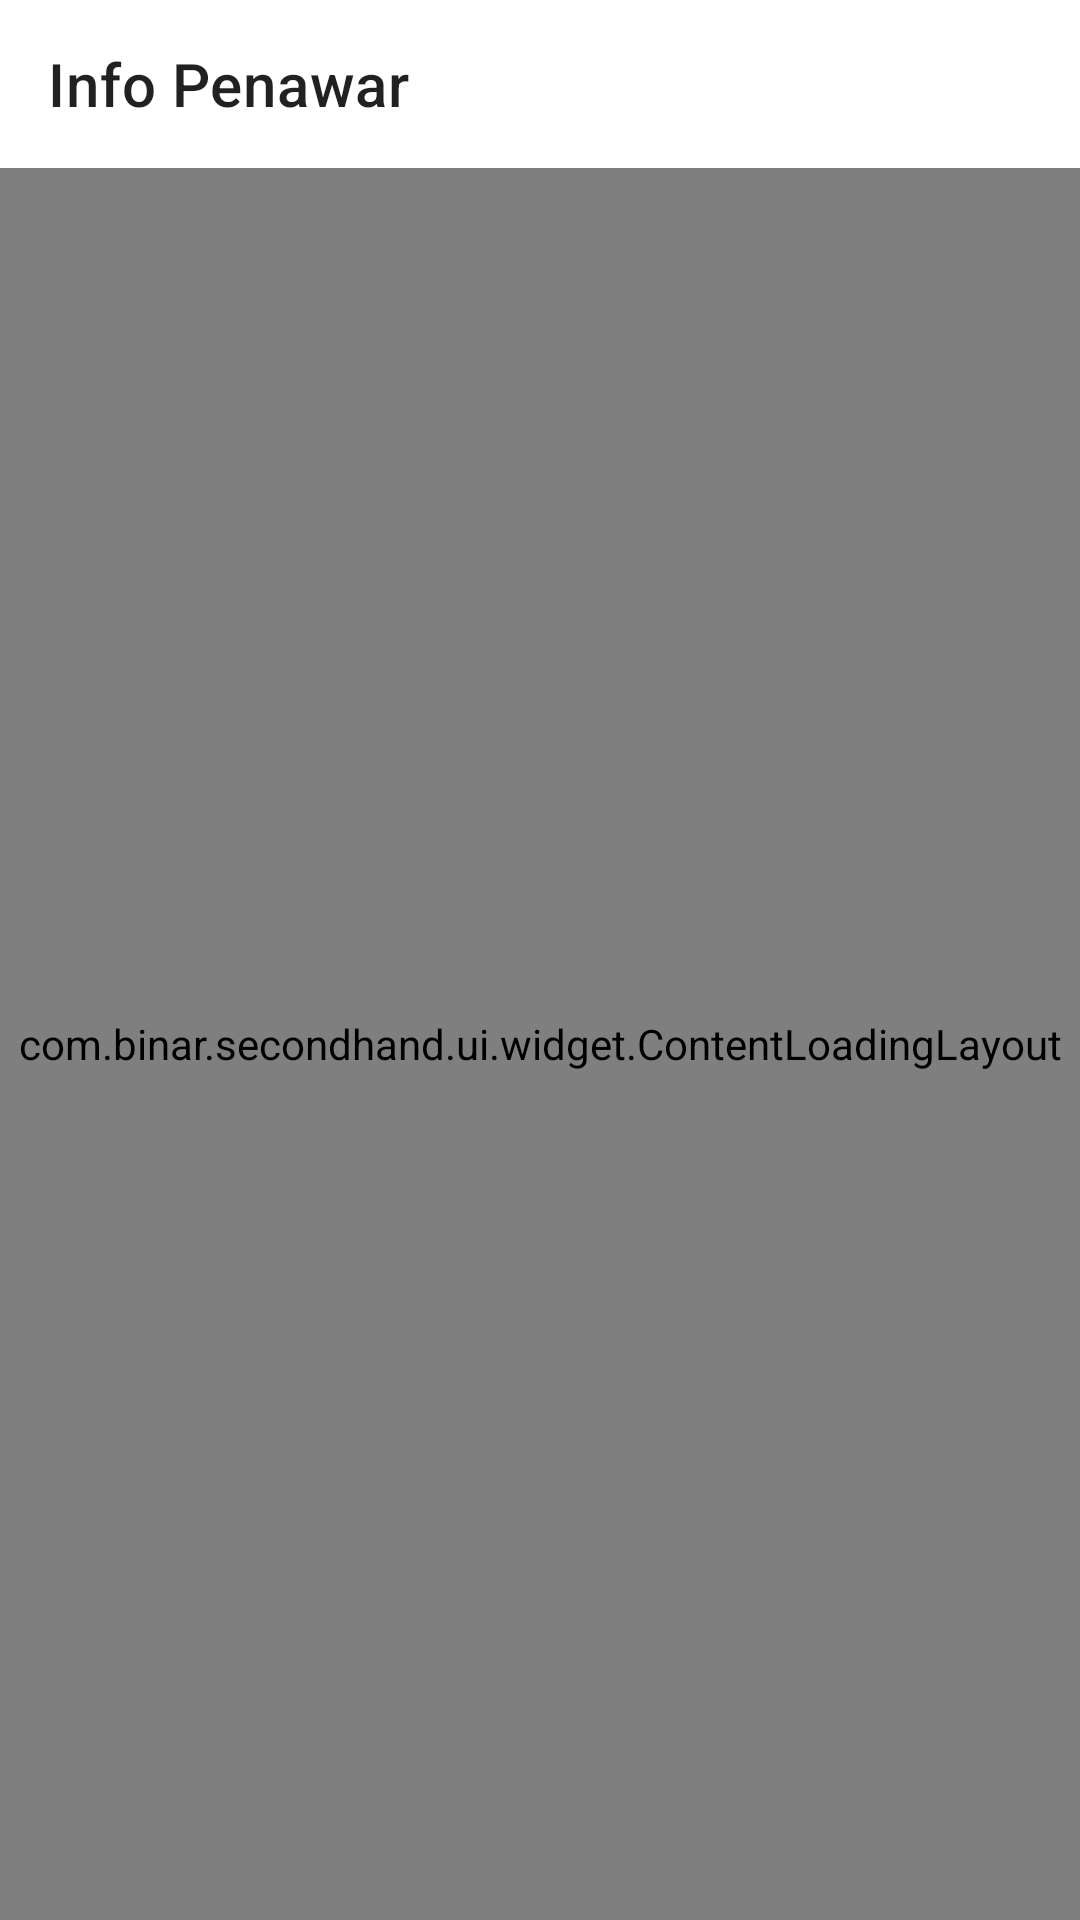

The Android layout XML behind this screen, and the referenced resources:
<!-- AndroidManifest.xml: application theme Theme.SecondHand -->
<!-- res/layout/fragment_bidder_info.xml -->
<?xml version="1.0" encoding="utf-8"?>
<androidx.constraintlayout.widget.ConstraintLayout xmlns:android="http://schemas.android.com/apk/res/android"
    xmlns:app="http://schemas.android.com/apk/res-auto"
    xmlns:tools="http://schemas.android.com/tools"
    android:layout_width="match_parent"
    android:layout_height="match_parent">

    <com.google.android.material.appbar.AppBarLayout
        android:id="@+id/appBarLayout2"
        android:layout_width="match_parent"
        android:layout_height="wrap_content"
        app:layout_constraintEnd_toEndOf="parent"
        app:layout_constraintStart_toStartOf="parent"
        app:layout_constraintTop_toTopOf="parent">

        <com.google.android.material.appbar.MaterialToolbar
            android:id="@+id/toolbar"
            style="@style/Widget.MaterialComponents.Toolbar.Surface"
            android:layout_width="match_parent"
            android:layout_height="?attr/actionBarSize"
            app:navigationIcon="@drawable/ic_arrow_left"
            app:title="Info Penawar" />

    </com.google.android.material.appbar.AppBarLayout>

    <include
        android:id="@+id/user_info"
        layout="@layout/user_info_layout"
        android:layout_width="match_parent"
        android:layout_height="wrap_content"
        android:layout_margin="@dimen/margin_padding_size_medium"
        android:visibility="gone"
        app:layout_constraintEnd_toEndOf="parent"
        app:layout_constraintStart_toStartOf="parent"
        app:layout_constraintTop_toBottomOf="@+id/appBarLayout2" />

    <include
        android:id="@+id/order_info"
        layout="@layout/item_seller_order"
        android:layout_width="match_parent"
        android:layout_height="wrap_content"
        android:layout_margin="@dimen/margin_padding_size_medium"
        android:visibility="gone"
        app:layout_constraintEnd_toEndOf="parent"
        app:layout_constraintStart_toStartOf="parent"
        app:layout_constraintTop_toBottomOf="@+id/user_info" />

    <com.binar.secondhand.ui.widget.ContentLoadingLayout
        android:id="@+id/content_loading_layout"
        android:layout_width="match_parent"
        android:layout_height="0dp"
        app:layout_constraintBottom_toBottomOf="parent"
        app:layout_constraintEnd_toEndOf="parent"
        app:layout_constraintHorizontal_bias="0.0"
        app:layout_constraintStart_toStartOf="parent"
        app:layout_constraintTop_toBottomOf="@+id/appBarLayout2" />

</androidx.constraintlayout.widget.ConstraintLayout>
<!-- res/layout/user_info_layout.xml (included above) -->
<?xml version="1.0" encoding="utf-8"?>
<com.google.android.material.card.MaterialCardView
    android:layout_width="match_parent"
    android:layout_height="wrap_content"
    xmlns:app="http://schemas.android.com/apk/res-auto"
    xmlns:tools="http://schemas.android.com/tools"
    app:cardElevation="@dimen/margin_padding_size_micro"
    android:layout_margin="@dimen/margin_padding_size_medium"
    app:layout_constraintEnd_toEndOf="parent"
    app:layout_constraintStart_toStartOf="parent"
    app:layout_constraintTop_toTopOf="parent"
    xmlns:android="http://schemas.android.com/apk/res/android">

    <androidx.constraintlayout.widget.ConstraintLayout
        android:layout_width="match_parent"
        android:layout_height="match_parent"
        android:layout_margin="@dimen/margin_padding_size_medium">

        <com.google.android.material.imageview.ShapeableImageView
            android:id="@+id/user_image"
            android:layout_width="50dp"
            android:layout_height="50dp"
            android:scaleType="centerCrop"
            app:layout_constraintBottom_toBottomOf="parent"
            app:layout_constraintStart_toStartOf="parent"
            app:layout_constraintTop_toTopOf="parent"
            app:shapeAppearanceOverlay="@style/roundedCornersImageView"
            app:srcCompat="@drawable/ic_rectangle" />

        <FrameLayout
            android:id="@+id/frame_layout"
            android:layout_width="0dp"
            android:layout_height="0dp"
            app:layout_constraintBottom_toBottomOf="@+id/user_image"
            app:layout_constraintEnd_toEndOf="@+id/user_image"
            app:layout_constraintStart_toStartOf="parent"
            app:layout_constraintTop_toTopOf="@+id/user_image">

            <TextView
                android:id="@+id/initials_name_tv"
                android:gravity="center"
                android:textColor="?colorPrimary"
                android:layout_width="match_parent"
                android:layout_height="match_parent"
                tools:text="AS"/>
        </FrameLayout>

        <com.google.android.material.textview.MaterialTextView
            android:id="@+id/name_tv"
            style="@style/TextAppearance.Material3.TitleSmall"
            android:layout_width="0dp"
            android:layout_height="wrap_content"
            android:layout_marginStart="@dimen/margin_padding_size_medium"
            android:lines="1"
            android:maxLines="1"
            app:layout_constraintBottom_toTopOf="@+id/city_tv"
            app:layout_constraintEnd_toEndOf="parent"
            app:layout_constraintHorizontal_bias="0.5"
            app:layout_constraintStart_toEndOf="@+id/user_image"
            app:layout_constraintTop_toTopOf="parent"
            app:layout_constraintVertical_chainStyle="packed"
            tools:text="Ahmad Sopian" />

        <com.google.android.material.textview.MaterialTextView
            android:id="@+id/city_tv"
            android:layout_width="wrap_content"
            android:layout_height="wrap_content"
            app:layout_constraintBottom_toBottomOf="parent"
            app:layout_constraintStart_toStartOf="@+id/name_tv"
            app:layout_constraintTop_toBottomOf="@+id/name_tv"
            tools:text="Bogor" />
    </androidx.constraintlayout.widget.ConstraintLayout>
</com.google.android.material.card.MaterialCardView>
<!-- res/layout/item_seller_order.xml (included above) -->
<?xml version="1.0" encoding="utf-8"?>
<com.google.android.material.card.MaterialCardView
    xmlns:android="http://schemas.android.com/apk/res/android"
    xmlns:app="http://schemas.android.com/apk/res-auto"
    xmlns:tools="http://schemas.android.com/tools"
    android:layout_width="match_parent"
    android:layout_height="wrap_content"
    android:layout_margin="@dimen/margin_padding_size_micro"
    app:cardElevation="4dp"
    android:clickable="true"
    android:focusable="true">

    <androidx.constraintlayout.widget.ConstraintLayout
        android:layout_width="match_parent"
        android:layout_height="match_parent"
        android:layout_margin="@dimen/margin_padding_size_medium">

        <com.google.android.material.imageview.ShapeableImageView
            android:id="@+id/product_image"
            android:layout_width="50dp"
            android:layout_height="50dp"
            android:scaleType="centerCrop"
            app:layout_constraintStart_toStartOf="parent"
            app:layout_constraintTop_toTopOf="parent"
            app:shapeAppearanceOverlay="@style/roundedCornersImageView"
            tools:srcCompat="@drawable/ic_rectangle" />

        <com.google.android.material.textview.MaterialTextView
            android:id="@+id/materialTextView"
            android:layout_width="wrap_content"
            android:layout_height="wrap_content"
            android:layout_marginStart="@dimen/margin_padding_size_medium"
            android:text="Penawaran produk"
            android:textSize="@dimen/text_size_micro"
            app:layout_constraintStart_toEndOf="@+id/product_image"
            app:layout_constraintTop_toTopOf="parent" />

        <com.google.android.material.textview.MaterialTextView
            android:id="@+id/order_date_tv"
            android:layout_width="wrap_content"
            android:layout_height="wrap_content"
            android:textSize="@dimen/text_size_micro"
            app:layout_constraintEnd_toEndOf="parent"
            app:layout_constraintTop_toTopOf="parent"
            tools:text="20 Apr, 14:04" />

        <com.google.android.material.textview.MaterialTextView
            android:id="@+id/product_name_tv"
            style="@style/TextAppearance.AppCompat.Title"
            android:layout_width="0dp"
            android:layout_height="wrap_content"
            android:layout_marginTop="@dimen/margin_padding_size_micro"
            android:textSize="@dimen/text_size_small"
            app:layout_constraintEnd_toEndOf="parent"
            app:layout_constraintStart_toStartOf="@+id/materialTextView"
            app:layout_constraintTop_toBottomOf="@+id/materialTextView"
            tools:text="Jam tangan asdsad asda sda asd a sdas asda asd asda" />

        <com.google.android.material.textview.MaterialTextView
            android:id="@+id/base_price_tv"
            android:layout_width="wrap_content"
            android:layout_height="wrap_content"
            android:layout_marginTop="@dimen/margin_padding_size_micro"
            android:textColor="?colorOnSurface"
            app:layout_constraintStart_toStartOf="@+id/product_name_tv"
            app:layout_constraintTop_toBottomOf="@+id/product_name_tv"
            tools:text="Rp 4.000.000" />

        <com.google.android.material.textview.MaterialTextView
            android:id="@+id/bid_price_tv"
            android:layout_width="wrap_content"
            android:layout_height="wrap_content"
            android:layout_marginTop="@dimen/margin_padding_size_micro"
            android:textColor="?colorOnSurface"
            app:layout_constraintStart_toStartOf="@+id/base_price_tv"
            app:layout_constraintTop_toBottomOf="@+id/base_price_tv"
            tools:text="Ditawar Rp. 3.500.000" />

        <com.google.android.material.button.MaterialButton
            android:id="@+id/decline"
            style="@style/Widget.MaterialComponents.Button.OutlinedButton"
            android:layout_width="0dp"
            android:layout_height="wrap_content"
            android:layout_marginEnd="@dimen/margin_padding_size_micro"
            android:text="Tolak"
            android:visibility="gone"
            app:layout_constraintEnd_toStartOf="@+id/accept"
            app:layout_constraintHorizontal_bias="0.5"
            app:layout_constraintHorizontal_chainStyle="packed"
            app:layout_constraintStart_toStartOf="parent"
            app:layout_constraintTop_toBottomOf="@+id/bid_price_tv" />

        <com.google.android.material.button.MaterialButton
            android:id="@+id/accept"
            android:layout_width="0dp"
            android:layout_height="wrap_content"
            android:text="Terima"
            android:visibility="gone"
            app:layout_constraintEnd_toEndOf="parent"
            app:layout_constraintHorizontal_bias="0.5"
            app:layout_constraintStart_toEndOf="@+id/decline"
            app:layout_constraintTop_toTopOf="@+id/decline" />

        <com.google.android.material.button.MaterialButton
            android:id="@+id/contact"
            android:layout_width="match_parent"
            android:layout_height="wrap_content"
            android:text="Hubungi"
            android:visibility="gone"
            app:layout_constraintEnd_toEndOf="parent"
            app:layout_constraintStart_toStartOf="parent"
            app:layout_constraintTop_toBottomOf="@id/bid_price_tv" />
    </androidx.constraintlayout.widget.ConstraintLayout>

</com.google.android.material.card.MaterialCardView>
<!-- resources referenced by this layout -->
<resources>
  <dimen name="margin_padding_size_medium">16dp</dimen>
  <dimen name="margin_padding_size_micro">4dp</dimen>
  <dimen name="text_size_micro">12sp</dimen>
  <dimen name="text_size_small">14sp</dimen>
  <!-- drawable ic_rectangle (drawable) -->
  <vector xmlns:android="http://schemas.android.com/apk/res/android"
      android:width="96dp"
      android:height="96dp"
      android:viewportWidth="96"
      android:viewportHeight="96">
    <path
        android:pathData="M12,0L84,0A12,12 0,0 1,96 12L96,84A12,12 0,0 1,84 96L12,96A12,12 0,0 1,0 84L0,12A12,12 0,0 1,12 0z"
        android:fillColor="#E2D4F0"/>
  </vector>
  <style name="roundedCornersImageView" parent="">
          <item name="cornerFamily">rounded</item>
          <item name="cornerSize">@dimen/margin_padding_size_small</item>
      </style>
  <style name="Theme.SecondHand" parent="Theme.MaterialComponents.DayNight.NoActionBar">
          
          <item name="colorPrimary">@color/dark_blue_04</item>
          <item name="colorPrimaryVariant">@color/dark_blue_05</item>
          <item name="colorOnPrimary">@color/white</item>
          
          <item name="colorSecondary">@color/dark_blue_01</item>
          <item name="colorSecondaryVariant">@color/dark_blue_03</item>
          <item name="colorOnSecondary">@color/black</item>
          
          <item name="android:statusBarColor" tools:targetApi="l">?colorSurface</item>
          <item name="android:navigationBarColor">@color/black</item>
          <item name="android:windowLightStatusBar">true</item>
          
      </style>
  <dimen name="margin_padding_size_small">8dp</dimen>
  <color name="dark_blue_04">#7126B5</color>
  <color name="dark_blue_05">#4B1979</color>
  <color name="white">#FFFFFFFF</color>
  <color name="dark_blue_01">#E2D4F0</color>
  <color name="dark_blue_03">#A06ECE</color>
  <color name="black">#FF000000</color>
</resources>
